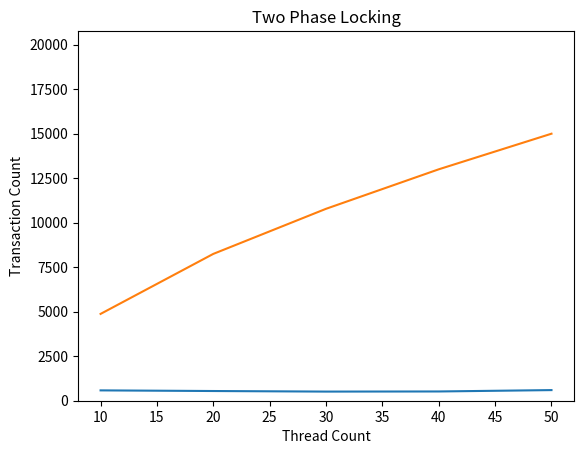

The script that saved this image:
import matplotlib.pyplot as plt
import numpy as np

def main():
    # Time: 5 Seconds
    all_thread_pool_vals = [10, 20, 30, 40, 50]

    serial_values = [581, 545, 513, 520, 597]
    twopl_values = [4877, 8248, 10781, 13000, 15000]

    plt.plot(all_thread_pool_vals, serial_values)
    plt.ylim(ymin=0, ymax=2*np.mean(np.array(serial_values)))
    plt.title("Serial")
    plt.ylabel('Transaction Count')
    plt.xlabel('Thread Count')
    plt.show()

    plt.plot(all_thread_pool_vals, twopl_values)
    plt.ylim(ymin=0, ymax=2 * np.mean(np.array(twopl_values)))
    plt.title("Two Phase Locking")
    plt.ylabel('Transaction Count')
    plt.xlabel('Thread Count')
    plt.show()

if __name__ == '__main__':
    main()